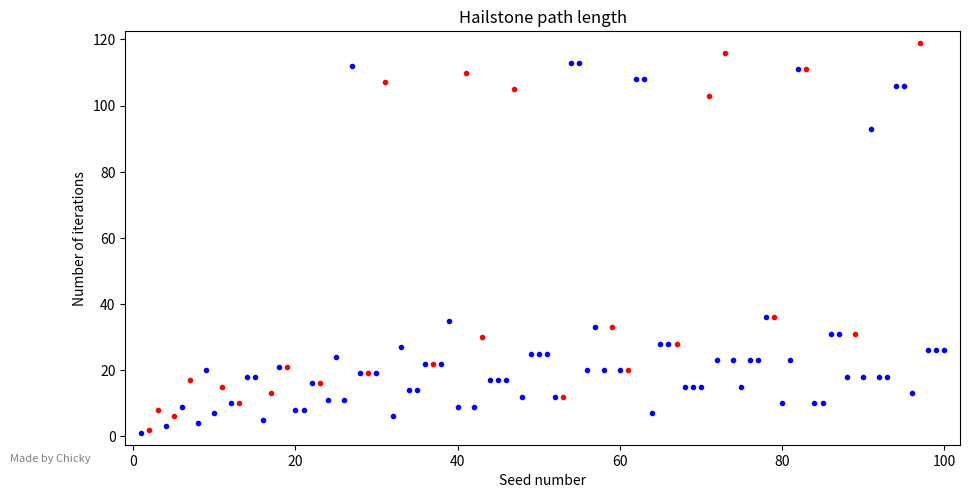

Generate this figure with matplotlib:
import math
import warnings
warnings.filterwarnings("ignore", category=UserWarning)

import matplotlib as mpl
mpl.use('Agg')
import matplotlib.pyplot as plt
plt.figure(figsize=(10, 5))

import os
import argparse

# Create a directory for saving figures if it doesn't exist
output_directory = 'generated'
os.makedirs(output_directory, exist_ok=True)

plt.xlabel('Seed number')
plt.ylabel('Number of iterations')
plt.title('Hailstone path length')

def isPrime(n):
    if n <= 1:
        return False
    elif n <= 3:
        return True
    elif n % 2 == 0 or n % 3 == 0:
        return False
    i = 5
    while i * i <= n:
        if n % i == 0 or n % (i + 2) == 0:
            return False
        i += 6
    return True
    

maxlist = []

plotlist = []

isLog = 0
height = 0

# Create the argument parser
parser = argparse.ArgumentParser(description='Driver Program')

# Add an optional option for the plot argument
parser.add_argument('-p', '--plot', help='List of values for plotting', default='list(range(1, 101))')
parser.add_argument('-l', '--log', help='Log axis scaling, 0 for non, 1 for y axis, 2 for both', default=0, type=int)
parser.add_argument('-ht', '--height', help='Specify the height of a graph', default=0, type=int)

# Parse the command-line arguments
args = parser.parse_args()

# Parse the plot argument into a list
plotlist = eval(args.plot)
isLog = args.log
height = args.height

PLlength = len(plotlist)

def PlotSeed(n, color):
    # count starts at 1 because the seed is part of the sequence
    count = 1
    originalN = n
    while n > 1:
        if n % 2 == 0:
            n = n / 2
        else:
            n = ((n * 3) + 1)
        count += 1

    maxlist.append(count)
    plt.plot(originalN, count, '.', color=color)

def plotall():
    color = "blue"
    for k in range(PLlength):
        if isPrime(plotlist[k]):
            PlotSeed(plotlist[k], 'red')
        else:
            PlotSeed(plotlist[k], color)


    # margins with this is more complicated
    # we calculate the margins as a percentage of the total range
    x_min = min(plotlist)
    x_max = max(plotlist)
    y_min = min(maxlist)
    y_max = max(maxlist)

    x_margin = 0.02 * (x_max - x_min)
    y_margin = 0.03 * (y_max - y_min)

    if isLog == 1:
        plt.yscale('log')
        plt.xlim(left=x_min - x_margin)
        plt.xlim(right=x_max + x_margin)
        plt.ylim(bottom=y_min - y_margin)
        # log margins bruh
        y_margin_log = (math.log10(y_max) - math.log10(y_min)) * 0.03
        if y_min == y_max:
            y_margin_log = 0.03
        plt.ylim(top=10 ** (math.log10(y_max) + y_margin_log))
    elif isLog == 2:
        plt.xscale('log')
        plt.yscale('log')
        # more log margins
        x_margin_log = (math.log10(x_max) - math.log10(x_min)) * 0.02
        plt.xlim(left=x_min - x_margin)
        plt.xlim(right=10 ** (math.log10(x_max) + x_margin_log))

        y_margin_log = (math.log10(y_max) - math.log10(y_min)) * 0.03
        if y_min == y_max:
            y_margin_log = 0.03
        plt.ylim(bottom=y_min - y_margin)
        plt.ylim(top=10 ** (math.log10(y_max) + y_margin_log))
    else:
        plt.xlim(left=x_min - x_margin)
        plt.xlim(right=x_max + x_margin)
        if height != 0:
            plt.ylim(top=height)
            y_margin = 0.03 * (height - y_min)
            plt.ylim(bottom=y_min - y_margin)
        else:
            plt.ylim(bottom=y_min - y_margin)
            plt.ylim(top=y_max + y_margin)

plotall()

txt = "Made by Chicky"
#first num is percent on x axis, second is y
plt.figtext(0.075, 0.065, txt, wrap=True, horizontalalignment='center', fontsize=8, color="grey")

plt.tight_layout()

dpi = 500
plt.subplots_adjust(left=0.15, bottom=0.1)

# Save the figure in the specified directory
filename = os.path.join(output_directory, 'seedLen.png')
plt.savefig(filename, dpi=dpi)
